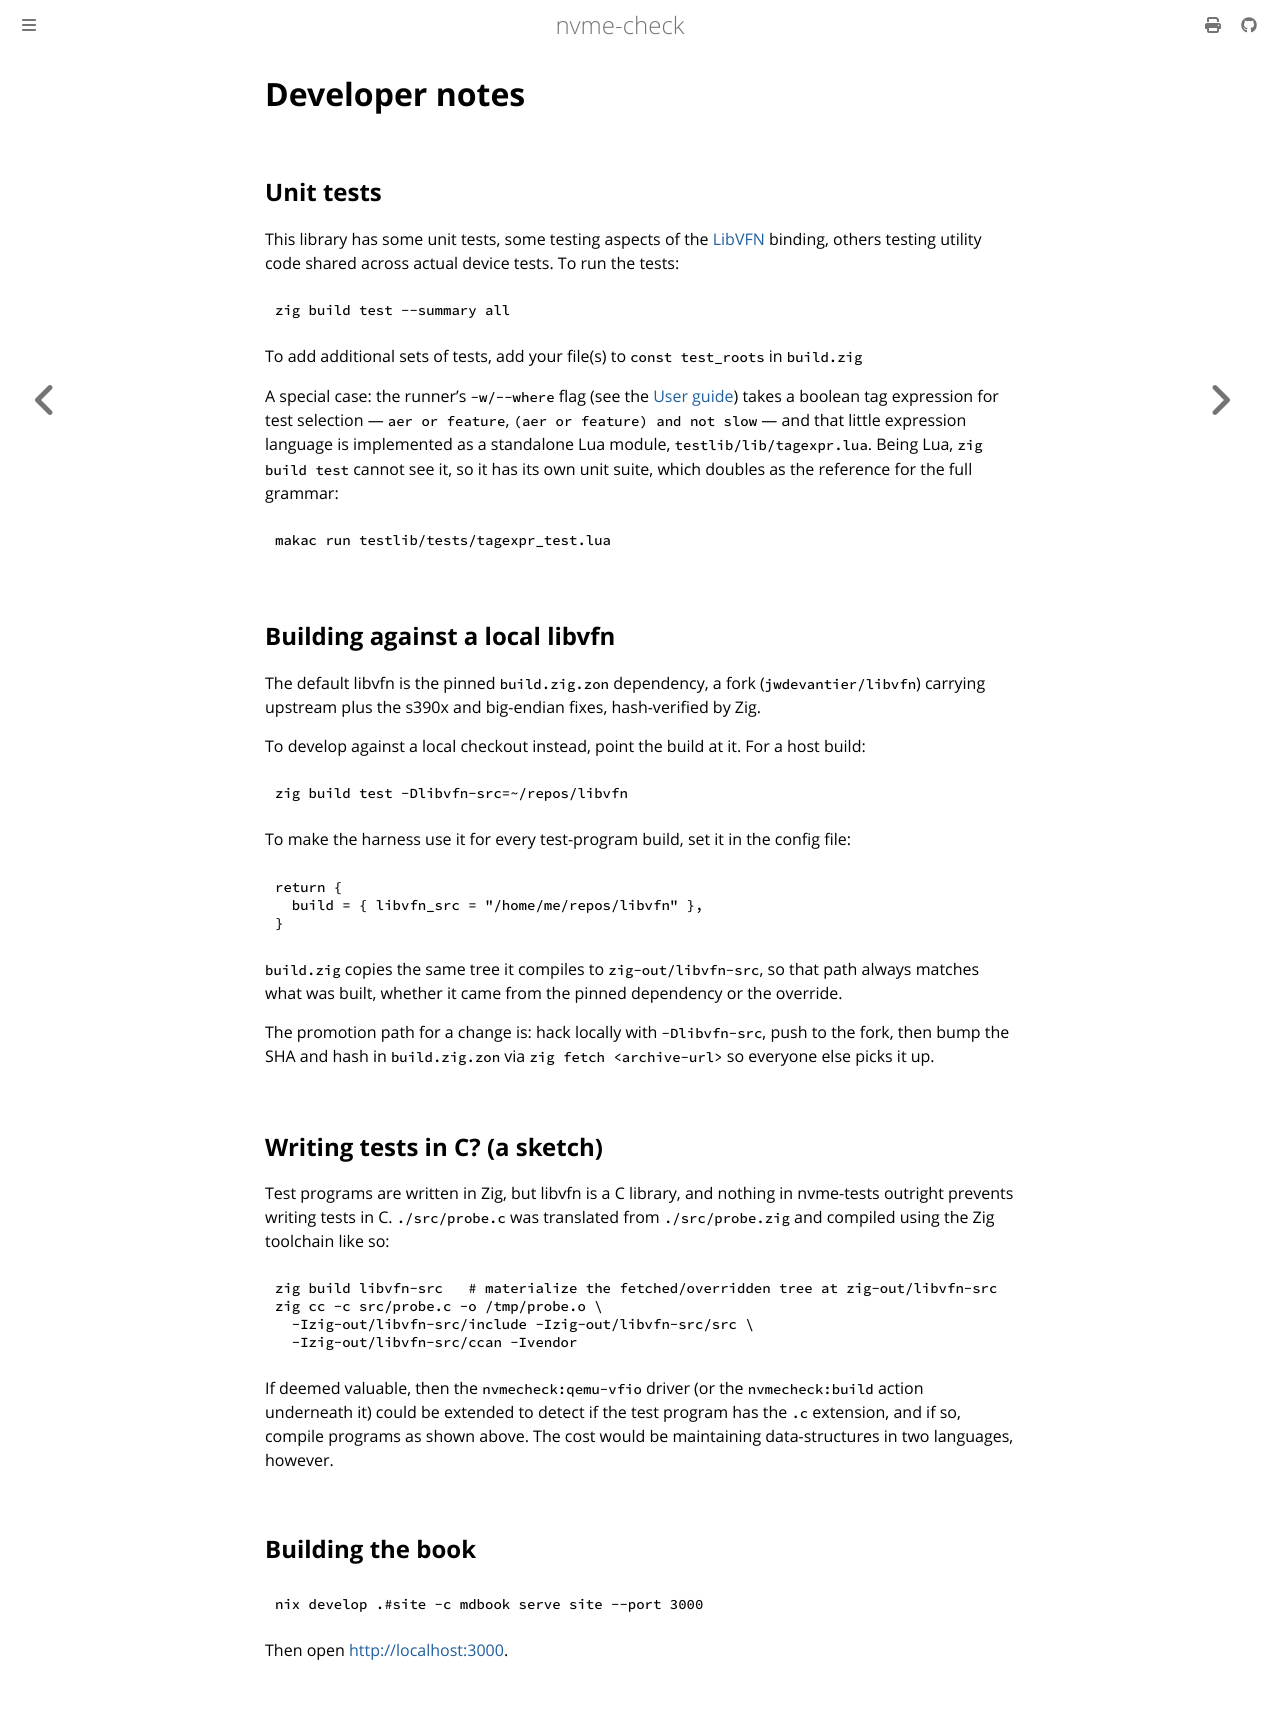

repository: jwdevantier/nvme-check · page: developer-notes.html · generator: mdbook

<!-- SPDX-FileCopyrightText: 2026 Jesper Wendel Devantier -->
<!-- SPDX-License-Identifier: BSD-2-Clause -->

# Developer notes

## Unit tests
This library has some unit tests, some testing aspects of the [LibVFN](https://github.com/SamsungDS/libvfn)
binding, others testing utility code shared across actual device tests.
To run the tests:
```sh
zig build test --summary all
```

To add additional sets of tests, add your file(s) to `const test_roots` in
`build.zig`

A special case: the runner's `-w/--where` flag (see the [User guide](user-guide.md))
takes a boolean tag expression for test selection — `aer or feature`,
`(aer or feature) and not slow` — and that little expression language is
implemented as a standalone Lua module, `testlib/lib/tagexpr.lua`. Being Lua,
`zig build test` cannot see it, so it has its own unit suite, which doubles
as the reference for the full grammar:

```sh
makac run testlib/tests/tagexpr_test.lua
```

## Building against a local libvfn

The default libvfn is the pinned `build.zig.zon` dependency, a fork
(`jwdevantier/libvfn`) carrying upstream plus the s390x and big-endian fixes,
hash-verified by Zig.

To develop against a local checkout instead, point the build at it. For a host
build:

```sh
zig build test -Dlibvfn-src=~/repos/libvfn
```

To make the harness use it for every test-program build, set it in the config
file:

```lua
return {
  build = { libvfn_src = "/home/me/repos/libvfn" },
}
```

`build.zig` copies the same tree it compiles to `zig-out/libvfn-src`, so that
path always matches what was built, whether it came from the pinned dependency
or the override.

The promotion path for a change is: hack locally with `-Dlibvfn-src`, push to
the fork, then bump the SHA and hash in `build.zig.zon` via
`zig fetch <archive-url>` so everyone else picks it up.

## Writing tests in C? (a sketch)

Test programs are written in Zig, but libvfn is a C library, and nothing
in nvme-tests outright prevents writing tests in C.
`./src/probe.c` was translated from `./src/probe.zig` and compiled using the Zig
toolchain like so:

```sh
zig build libvfn-src   # materialize the fetched/overridden tree at zig-out/libvfn-src
zig cc -c src/probe.c -o /tmp/probe.o \
  -Izig-out/libvfn-src/include -Izig-out/libvfn-src/src \
  -Izig-out/libvfn-src/ccan -Ivendor
```

If deemed valuable, then the `nvmecheck:qemu-vfio` driver (or the
`nvmecheck:build` action underneath it) could be extended to detect if the
test program has the `.c` extension, and if so, compile programs as shown
above. The cost would be maintaining data-structures in two languages,
however.

## Building the book

```sh
nix develop .#site -c mdbook serve site --port 3000
```

Then open <http://localhost:3000>.
